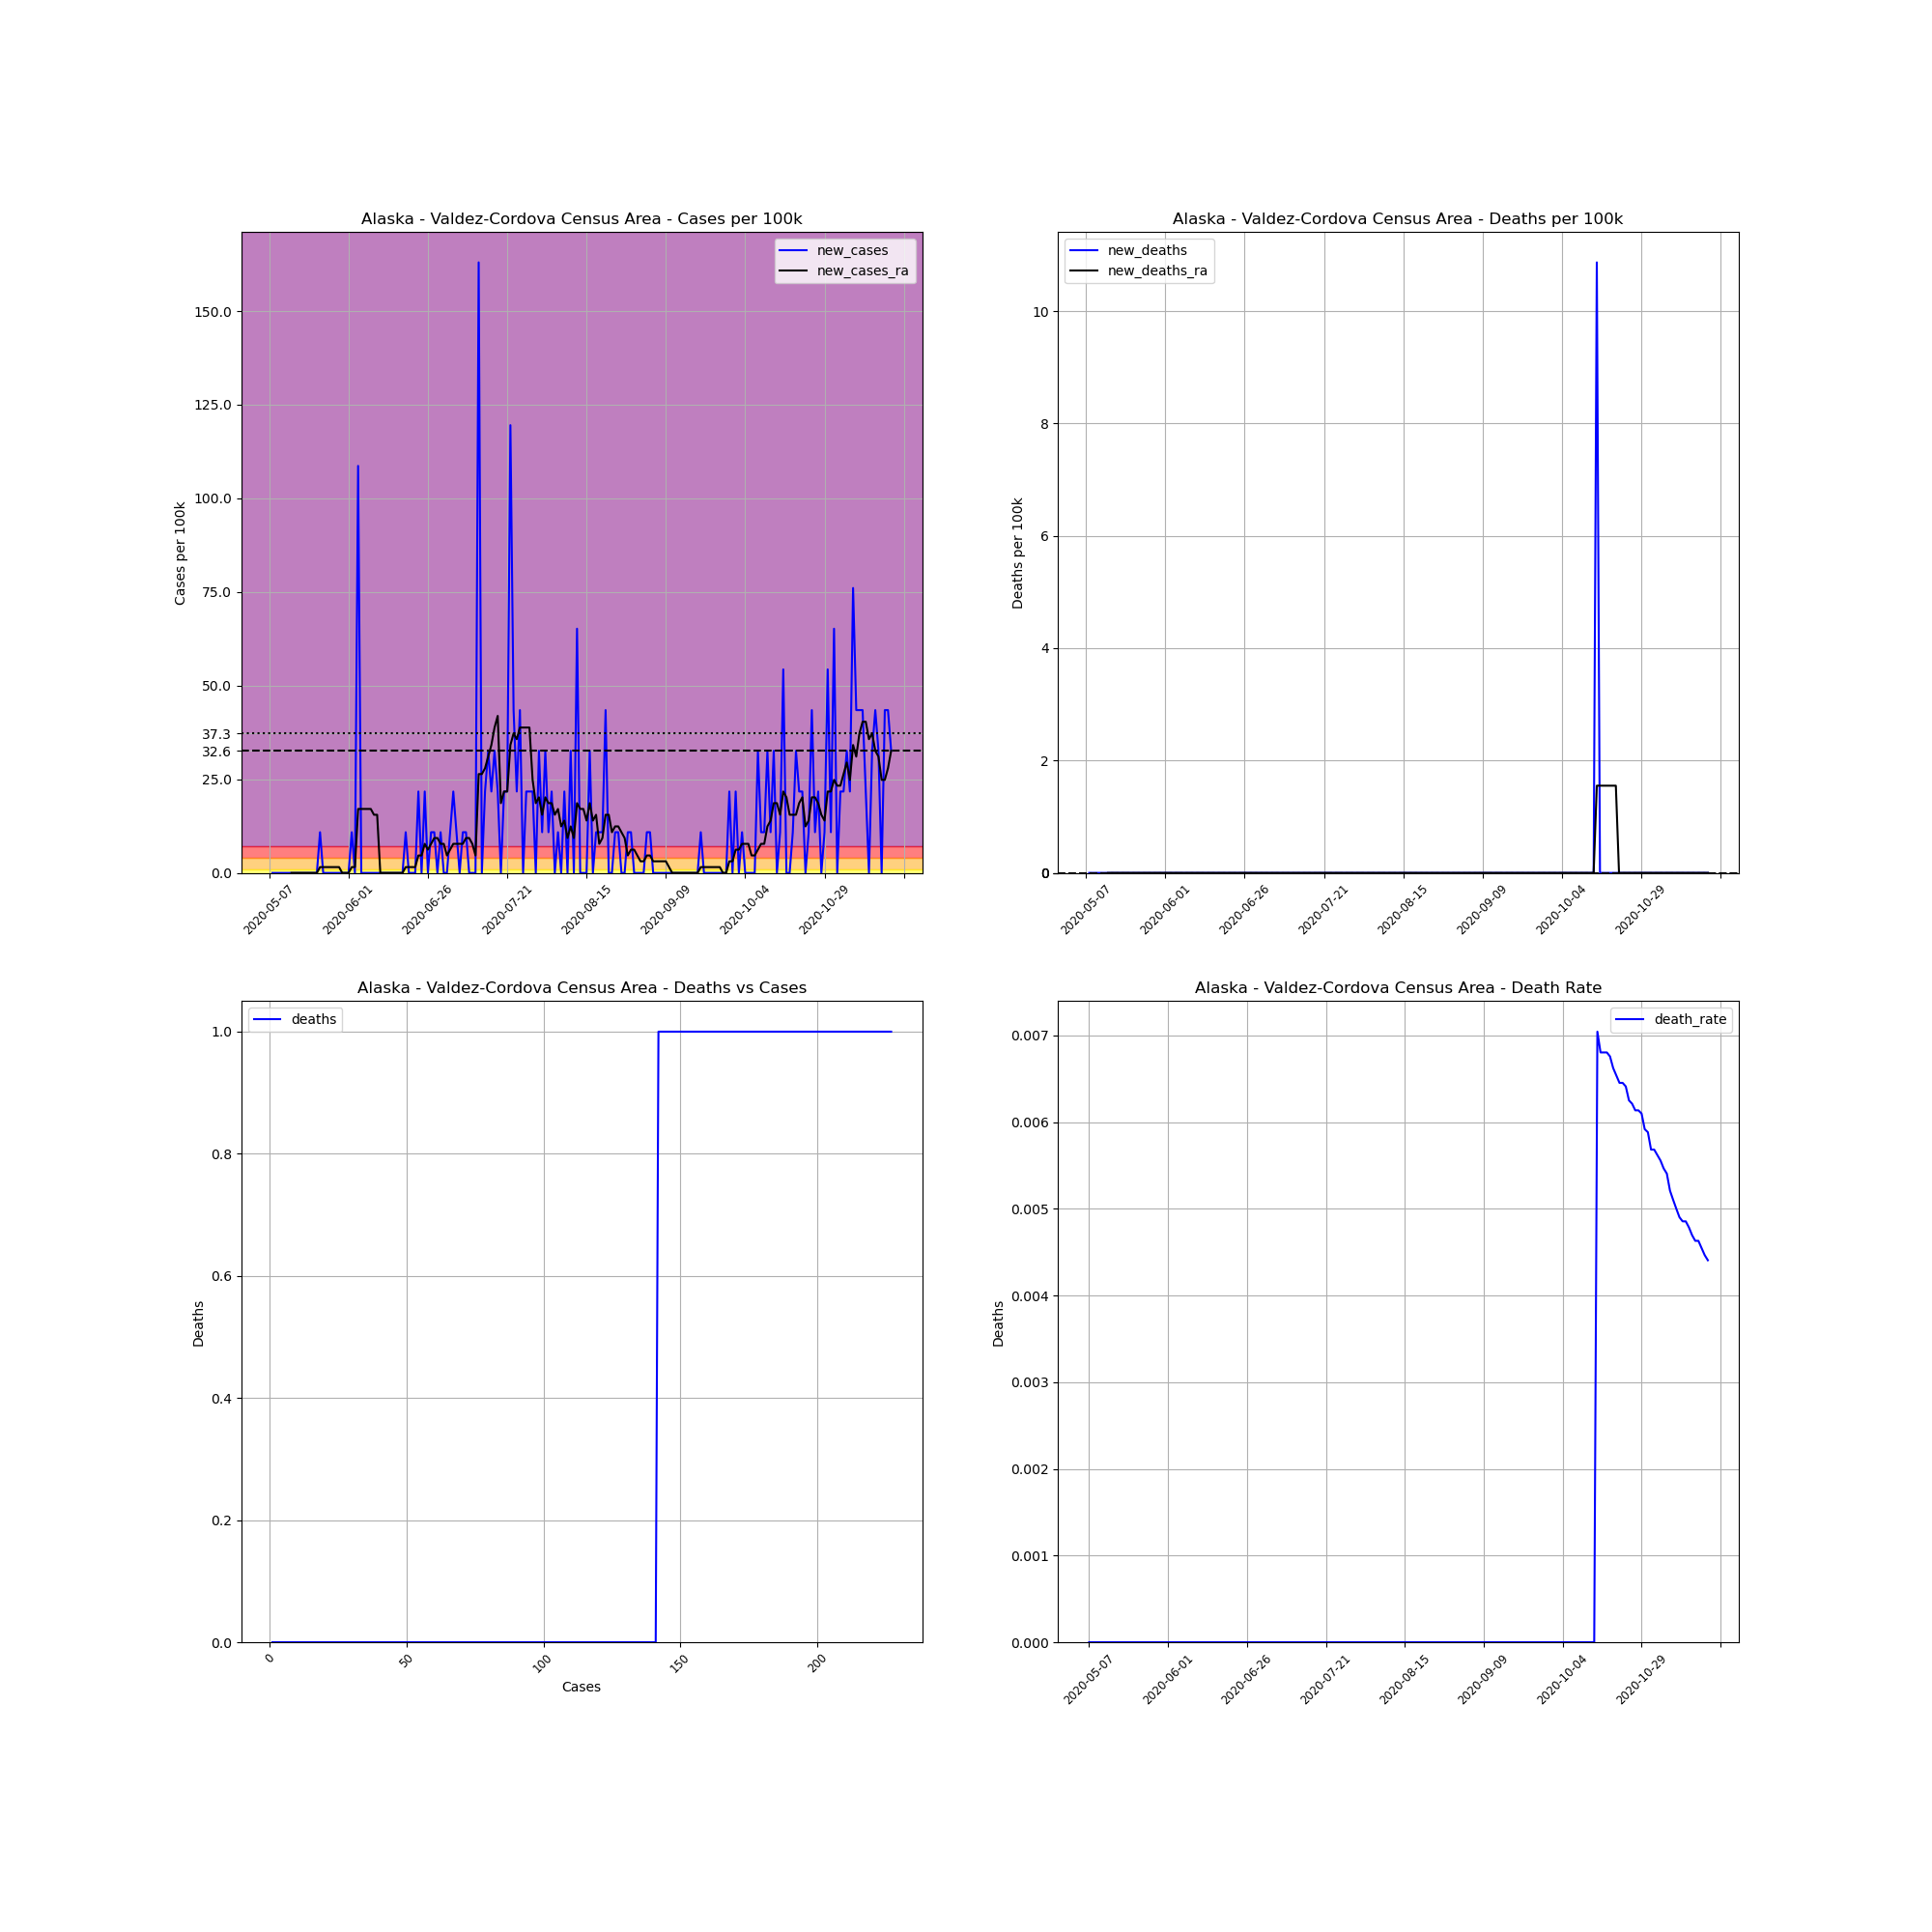

The data file committed next to this chart (first rows):
, date, county, state, fips, cases, deaths, COUNTY, STNAME, CTYNAME, POPESTIMATE2019, cases_per_100k, deaths_per_100k, death_rate, new_cases, new_deaths, new_cases_ra, new_deaths_ra
683193, 2020-05-07, Valdez-Cordova Census Area, Alaska, 2261, 1, 0, 261, Alaska, Valdez-Cordova Census Area, 9202, 10.87, 0.0, 0.0, , , , 
683194, 2020-05-08, Valdez-Cordova Census Area, Alaska, 2261, 1, 0, 261, Alaska, Valdez-Cordova Census Area, 9202, 10.87, 0.0, 0.0, 0.0, 0.0, , 
683195, 2020-05-09, Valdez-Cordova Census Area, Alaska, 2261, 1, 0, 261, Alaska, Valdez-Cordova Census Area, 9202, 10.87, 0.0, 0.0, 0.0, 0.0, , 
683196, 2020-05-10, Valdez-Cordova Census Area, Alaska, 2261, 1, 0, 261, Alaska, Valdez-Cordova Census Area, 9202, 10.87, 0.0, 0.0, 0.0, 0.0, , 
683197, 2020-05-11, Valdez-Cordova Census Area, Alaska, 2261, 1, 0, 261, Alaska, Valdez-Cordova Census Area, 9202, 10.87, 0.0, 0.0, 0.0, 0.0, , 
683198, 2020-05-12, Valdez-Cordova Census Area, Alaska, 2261, 1, 0, 261, Alaska, Valdez-Cordova Census Area, 9202, 10.87, 0.0, 0.0, 0.0, 0.0, , 
683199, 2020-05-13, Valdez-Cordova Census Area, Alaska, 2261, 1, 0, 261, Alaska, Valdez-Cordova Census Area, 9202, 10.87, 0.0, 0.0, 0.0, 0.0, , 
683200, 2020-05-14, Valdez-Cordova Census Area, Alaska, 2261, 1, 0, 261, Alaska, Valdez-Cordova Census Area, 9202, 10.87, 0.0, 0.0, 0.0, 0.0, 0.0, 0.0
683201, 2020-05-15, Valdez-Cordova Census Area, Alaska, 2261, 1, 0, 261, Alaska, Valdez-Cordova Census Area, 9202, 10.87, 0.0, 0.0, 0.0, 0.0, 0.0, 0.0
683202, 2020-05-16, Valdez-Cordova Census Area, Alaska, 2261, 1, 0, 261, Alaska, Valdez-Cordova Census Area, 9202, 10.87, 0.0, 0.0, 0.0, 0.0, 0.0, 0.0
683203, 2020-05-17, Valdez-Cordova Census Area, Alaska, 2261, 1, 0, 261, Alaska, Valdez-Cordova Census Area, 9202, 10.87, 0.0, 0.0, 0.0, 0.0, 0.0, 0.0
683204, 2020-05-18, Valdez-Cordova Census Area, Alaska, 2261, 1, 0, 261, Alaska, Valdez-Cordova Census Area, 9202, 10.87, 0.0, 0.0, 0.0, 0.0, 0.0, 0.0
683205, 2020-05-19, Valdez-Cordova Census Area, Alaska, 2261, 1, 0, 261, Alaska, Valdez-Cordova Census Area, 9202, 10.87, 0.0, 0.0, 0.0, 0.0, 0.0, 0.0
683206, 2020-05-20, Valdez-Cordova Census Area, Alaska, 2261, 1, 0, 261, Alaska, Valdez-Cordova Census Area, 9202, 10.87, 0.0, 0.0, 0.0, 0.0, 0.0, 0.0
683207, 2020-05-21, Valdez-Cordova Census Area, Alaska, 2261, 1, 0, 261, Alaska, Valdez-Cordova Census Area, 9202, 10.87, 0.0, 0.0, 0.0, 0.0, 0.0, 0.0
683208, 2020-05-22, Valdez-Cordova Census Area, Alaska, 2261, 1, 0, 261, Alaska, Valdez-Cordova Census Area, 9202, 10.87, 0.0, 0.0, 0.0, 0.0, 0.0, 0.0
683209, 2020-05-23, Valdez-Cordova Census Area, Alaska, 2261, 2, 0, 261, Alaska, Valdez-Cordova Census Area, 9202, 21.73, 0.0, 0.0, 10.87, 0.0, 1.552, 0.0
683210, 2020-05-24, Valdez-Cordova Census Area, Alaska, 2261, 2, 0, 261, Alaska, Valdez-Cordova Census Area, 9202, 21.73, 0.0, 0.0, 0.0, 0.0, 1.552, 0.0
683211, 2020-05-25, Valdez-Cordova Census Area, Alaska, 2261, 2, 0, 261, Alaska, Valdez-Cordova Census Area, 9202, 21.73, 0.0, 0.0, 0.0, 0.0, 1.552, 0.0
683212, 2020-05-26, Valdez-Cordova Census Area, Alaska, 2261, 2, 0, 261, Alaska, Valdez-Cordova Census Area, 9202, 21.73, 0.0, 0.0, 0.0, 0.0, 1.552, 0.0
683213, 2020-05-27, Valdez-Cordova Census Area, Alaska, 2261, 2, 0, 261, Alaska, Valdez-Cordova Census Area, 9202, 21.73, 0.0, 0.0, 0.0, 0.0, 1.552, 0.0
683214, 2020-05-28, Valdez-Cordova Census Area, Alaska, 2261, 2, 0, 261, Alaska, Valdez-Cordova Census Area, 9202, 21.73, 0.0, 0.0, 0.0, 0.0, 1.552, 0.0
683215, 2020-05-29, Valdez-Cordova Census Area, Alaska, 2261, 2, 0, 261, Alaska, Valdez-Cordova Census Area, 9202, 21.73, 0.0, 0.0, 0.0, 0.0, 1.552, 0.0
683216, 2020-05-30, Valdez-Cordova Census Area, Alaska, 2261, 2, 0, 261, Alaska, Valdez-Cordova Census Area, 9202, 21.73, 0.0, 0.0, 0.0, 0.0, 0.0, 0.0
683217, 2020-05-31, Valdez-Cordova Census Area, Alaska, 2261, 2, 0, 261, Alaska, Valdez-Cordova Census Area, 9202, 21.73, 0.0, 0.0, 0.0, 0.0, 0.0, 0.0
683218, 2020-06-01, Valdez-Cordova Census Area, Alaska, 2261, 2, 0, 261, Alaska, Valdez-Cordova Census Area, 9202, 21.73, 0.0, 0.0, 0.0, 0.0, 0.0, 0.0
683219, 2020-06-02, Valdez-Cordova Census Area, Alaska, 2261, 3, 0, 261, Alaska, Valdez-Cordova Census Area, 9202, 32.6, 0.0, 0.0, 10.87, 0.0, 1.552, 0.0
683220, 2020-06-03, Valdez-Cordova Census Area, Alaska, 2261, 3, 0, 261, Alaska, Valdez-Cordova Census Area, 9202, 32.6, 0.0, 0.0, 0.0, 0.0, 1.552, 0.0
683221, 2020-06-04, Valdez-Cordova Census Area, Alaska, 2261, 13, 0, 261, Alaska, Valdez-Cordova Census Area, 9202, 141.3, 0.0, 0.0, 108.7, 0.0, 17.08, 0.0
683222, 2020-06-05, Valdez-Cordova Census Area, Alaska, 2261, 13, 0, 261, Alaska, Valdez-Cordova Census Area, 9202, 141.3, 0.0, 0.0, 0.0, 0.0, 17.08, 0.0
683223, 2020-06-06, Valdez-Cordova Census Area, Alaska, 2261, 13, 0, 261, Alaska, Valdez-Cordova Census Area, 9202, 141.3, 0.0, 0.0, 0.0, 0.0, 17.08, 0.0
683224, 2020-06-07, Valdez-Cordova Census Area, Alaska, 2261, 13, 0, 261, Alaska, Valdez-Cordova Census Area, 9202, 141.3, 0.0, 0.0, 0.0, 0.0, 17.08, 0.0
683225, 2020-06-08, Valdez-Cordova Census Area, Alaska, 2261, 13, 0, 261, Alaska, Valdez-Cordova Census Area, 9202, 141.3, 0.0, 0.0, 0.0, 0.0, 17.08, 0.0
683226, 2020-06-09, Valdez-Cordova Census Area, Alaska, 2261, 13, 0, 261, Alaska, Valdez-Cordova Census Area, 9202, 141.3, 0.0, 0.0, 0.0, 0.0, 15.52, 0.0
683227, 2020-06-10, Valdez-Cordova Census Area, Alaska, 2261, 13, 0, 261, Alaska, Valdez-Cordova Census Area, 9202, 141.3, 0.0, 0.0, 0.0, 0.0, 15.52, 0.0
683228, 2020-06-11, Valdez-Cordova Census Area, Alaska, 2261, 13, 0, 261, Alaska, Valdez-Cordova Census Area, 9202, 141.3, 0.0, 0.0, 0.0, 0.0, 0.0, 0.0
683229, 2020-06-12, Valdez-Cordova Census Area, Alaska, 2261, 13, 0, 261, Alaska, Valdez-Cordova Census Area, 9202, 141.3, 0.0, 0.0, 0.0, 0.0, 0.0, 0.0
683230, 2020-06-13, Valdez-Cordova Census Area, Alaska, 2261, 13, 0, 261, Alaska, Valdez-Cordova Census Area, 9202, 141.3, 0.0, 0.0, 0.0, 0.0, 0.0, 0.0
683231, 2020-06-14, Valdez-Cordova Census Area, Alaska, 2261, 13, 0, 261, Alaska, Valdez-Cordova Census Area, 9202, 141.3, 0.0, 0.0, 0.0, 0.0, 0.0, 0.0
683232, 2020-06-15, Valdez-Cordova Census Area, Alaska, 2261, 13, 0, 261, Alaska, Valdez-Cordova Census Area, 9202, 141.3, 0.0, 0.0, 0.0, 0.0, 0.0, 0.0
683233, 2020-06-16, Valdez-Cordova Census Area, Alaska, 2261, 13, 0, 261, Alaska, Valdez-Cordova Census Area, 9202, 141.3, 0.0, 0.0, 0.0, 0.0, 0.0, 0.0
683234, 2020-06-17, Valdez-Cordova Census Area, Alaska, 2261, 13, 0, 261, Alaska, Valdez-Cordova Census Area, 9202, 141.3, 0.0, 0.0, 0.0, 0.0, 0.0, 0.0
683235, 2020-06-18, Valdez-Cordova Census Area, Alaska, 2261, 13, 0, 261, Alaska, Valdez-Cordova Census Area, 9202, 141.3, 0.0, 0.0, 0.0, 0.0, 0.0, 0.0
683236, 2020-06-19, Valdez-Cordova Census Area, Alaska, 2261, 14, 0, 261, Alaska, Valdez-Cordova Census Area, 9202, 152.1, 0.0, 0.0, 10.87, 0.0, 1.552, 0.0
683237, 2020-06-20, Valdez-Cordova Census Area, Alaska, 2261, 14, 0, 261, Alaska, Valdez-Cordova Census Area, 9202, 152.1, 0.0, 0.0, 0.0, 0.0, 1.552, 0.0
683238, 2020-06-21, Valdez-Cordova Census Area, Alaska, 2261, 14, 0, 261, Alaska, Valdez-Cordova Census Area, 9202, 152.1, 0.0, 0.0, 0.0, 0.0, 1.552, 0.0
683239, 2020-06-22, Valdez-Cordova Census Area, Alaska, 2261, 14, 0, 261, Alaska, Valdez-Cordova Census Area, 9202, 152.1, 0.0, 0.0, 0.0, 0.0, 1.552, 0.0
683240, 2020-06-23, Valdez-Cordova Census Area, Alaska, 2261, 16, 0, 261, Alaska, Valdez-Cordova Census Area, 9202, 173.9, 0.0, 0.0, 21.73, 0.0, 4.657, 0.0
683241, 2020-06-24, Valdez-Cordova Census Area, Alaska, 2261, 16, 0, 261, Alaska, Valdez-Cordova Census Area, 9202, 173.9, 0.0, 0.0, 0.0, 0.0, 4.657, 0.0
683242, 2020-06-25, Valdez-Cordova Census Area, Alaska, 2261, 18, 0, 261, Alaska, Valdez-Cordova Census Area, 9202, 195.6, 0.0, 0.0, 21.73, 0.0, 7.762, 0.0
683243, 2020-06-26, Valdez-Cordova Census Area, Alaska, 2261, 18, 0, 261, Alaska, Valdez-Cordova Census Area, 9202, 195.6, 0.0, 0.0, 0.0, 0.0, 6.21, 0.0
683244, 2020-06-27, Valdez-Cordova Census Area, Alaska, 2261, 19, 0, 261, Alaska, Valdez-Cordova Census Area, 9202, 206.5, 0.0, 0.0, 10.87, 0.0, 7.762, 0.0
683245, 2020-06-28, Valdez-Cordova Census Area, Alaska, 2261, 20, 0, 261, Alaska, Valdez-Cordova Census Area, 9202, 217.3, 0.0, 0.0, 10.87, 0.0, 9.315, 0.0
683246, 2020-06-29, Valdez-Cordova Census Area, Alaska, 2261, 20, 0, 261, Alaska, Valdez-Cordova Census Area, 9202, 217.3, 0.0, 0.0, 0.0, 0.0, 9.315, 0.0
683247, 2020-06-30, Valdez-Cordova Census Area, Alaska, 2261, 21, 0, 261, Alaska, Valdez-Cordova Census Area, 9202, 228.2, 0.0, 0.0, 10.87, 0.0, 7.762, 0.0
683248, 2020-07-01, Valdez-Cordova Census Area, Alaska, 2261, 21, 0, 261, Alaska, Valdez-Cordova Census Area, 9202, 228.2, 0.0, 0.0, 0.0, 0.0, 7.762, 0.0
683249, 2020-07-02, Valdez-Cordova Census Area, Alaska, 2261, 21, 0, 261, Alaska, Valdez-Cordova Census Area, 9202, 228.2, 0.0, 0.0, 0.0, 0.0, 4.657, 0.0
683250, 2020-07-03, Valdez-Cordova Census Area, Alaska, 2261, 22, 0, 261, Alaska, Valdez-Cordova Census Area, 9202, 239.1, 0.0, 0.0, 10.87, 0.0, 6.21, 0.0
683251, 2020-07-04, Valdez-Cordova Census Area, Alaska, 2261, 24, 0, 261, Alaska, Valdez-Cordova Census Area, 9202, 260.8, 0.0, 0.0, 21.73, 0.0, 7.762, 0.0
683252, 2020-07-05, Valdez-Cordova Census Area, Alaska, 2261, 25, 0, 261, Alaska, Valdez-Cordova Census Area, 9202, 271.7, 0.0, 0.0, 10.87, 0.0, 7.762, 0.0
... 137 more rows
